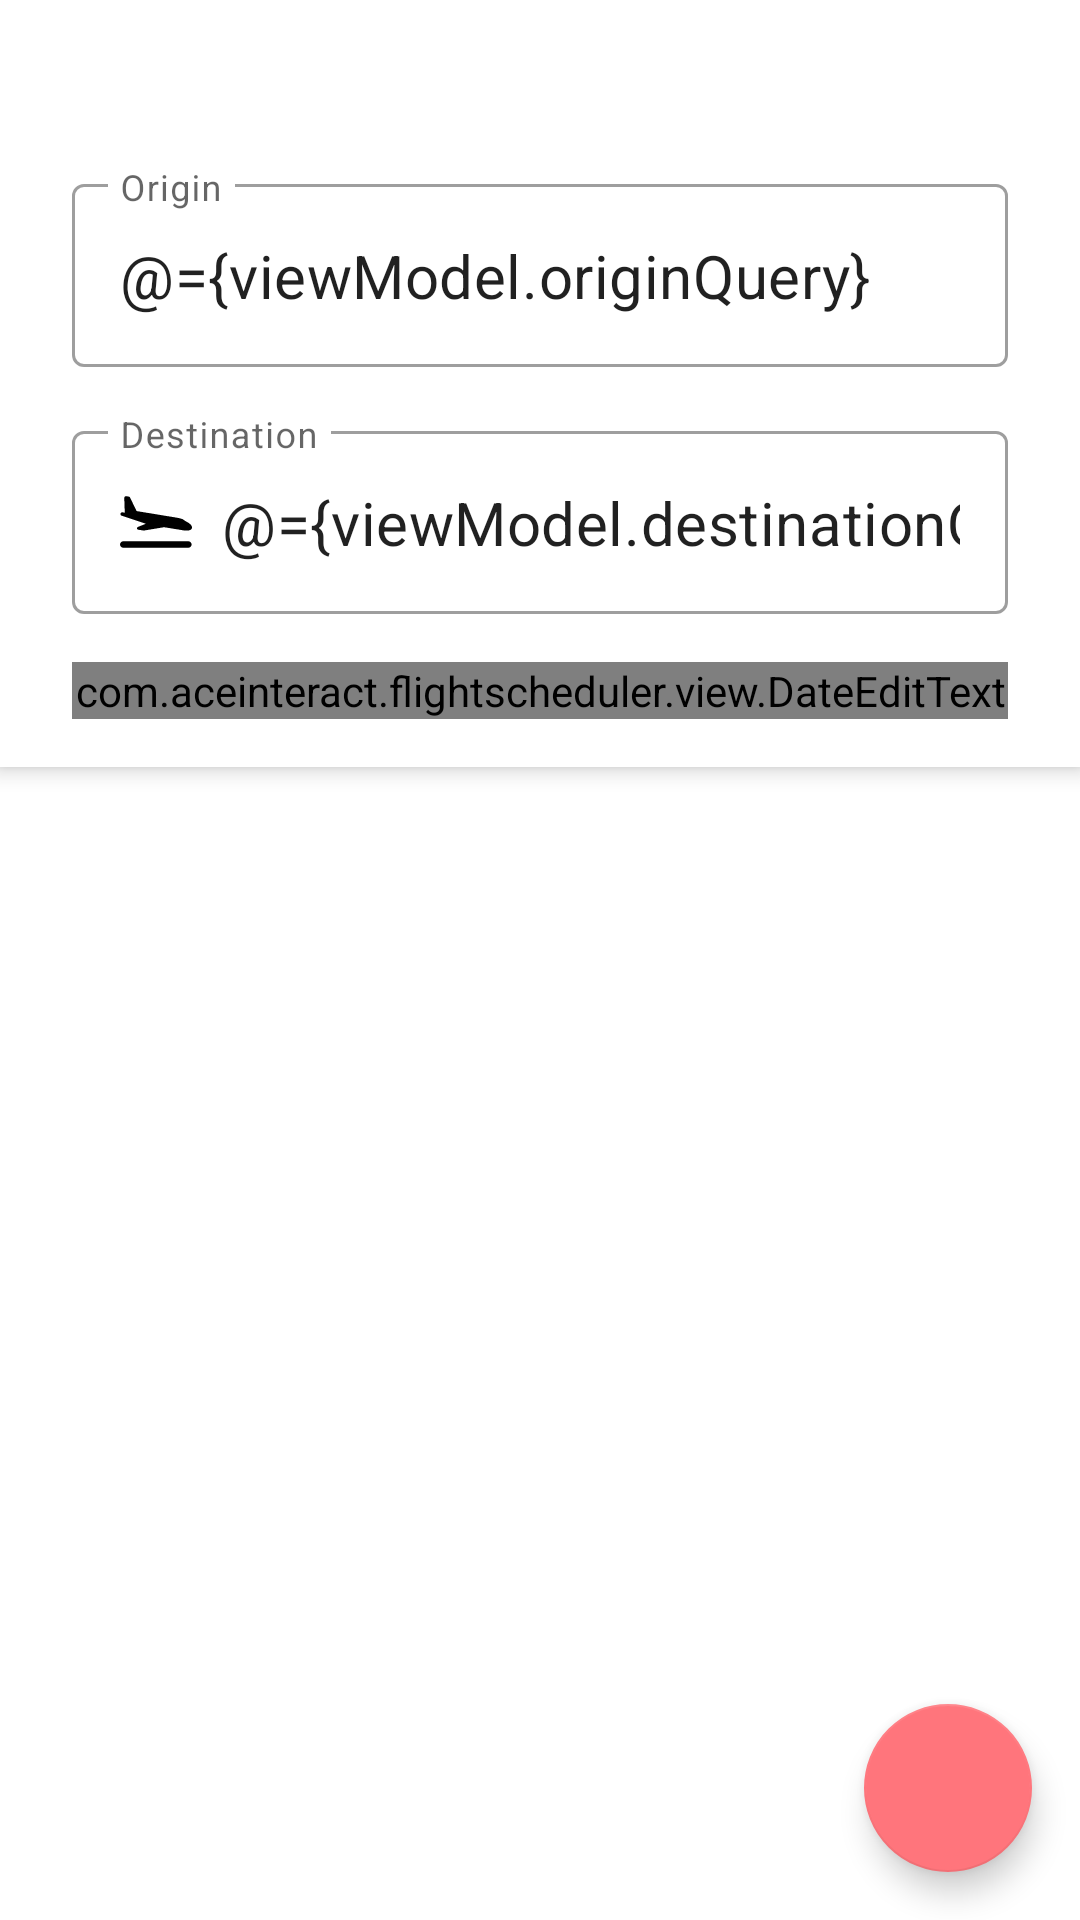

Produce the Android XML layout that renders to this screen, including the resource entries it uses.
<!-- AndroidManifest.xml: application theme AppTheme -->
<!-- res/layout/flight_finder_fragment.xml -->
<?xml version="1.0" encoding="utf-8"?>
<layout
        xmlns:android="http://schemas.android.com/apk/res/android"
        xmlns:tools="http://schemas.android.com/tools" xmlns:app="http://schemas.android.com/apk/res-auto"
        tools:context=".ui.flight.finder.FlightFinderFragment">

    <data>

        <variable
                name="viewModel"
                type="com.aceinteract.flightscheduler.ui.flight.finder.FlightFinderViewModel"/>

    </data>

    <androidx.coordinatorlayout.widget.CoordinatorLayout
            android:layout_width="match_parent"
            android:layout_height="match_parent">

        <com.google.android.material.appbar.AppBarLayout
                android:id="@+id/appbar"
                android:layout_width="match_parent"
                android:layout_height="wrap_content">

            <LinearLayout
                    android:orientation="vertical"
                    android:layout_width="match_parent"
                    android:layout_height="wrap_content">

                <androidx.appcompat.widget.Toolbar
                        android:id="@+id/toolbar"
                        app:popupTheme="@style/AppTheme.PopupOverlay"
                        android:layout_width="match_parent"
                        android:layout_height="wrap_content"
                        android:minHeight="?attr/actionBarSize"/>

                <com.google.android.material.textfield.TextInputLayout
                        android:layout_marginBottom="@dimen/list_item_padding_vert"
                        android:layout_marginStart="@dimen/list_item_padding_horiz"
                        android:layout_marginEnd="@dimen/list_item_padding_horiz"
                        android:hint="@string/label_origin"
                        style="@style/Widget.MaterialComponents.TextInputLayout.OutlinedBox"
                        android:layout_width="match_parent"
                        android:layout_height="wrap_content">

                    <com.google.android.material.textfield.TextInputEditText
                            android:id="@+id/edit_search_origin"
                            android:textSize="@dimen/floating_toolbar_title_size"
                            android:inputType="text"
                            android:selectAllOnFocus="true"
                            android:text="@={viewModel.originQuery}"
                            android:drawableStart="@drawable/ic_plane_takeoff"
                            android:drawablePadding="@dimen/widget_default_drawable_padding"
                            android:layout_width="match_parent"
                            android:layout_height="wrap_content"/>

                </com.google.android.material.textfield.TextInputLayout>

                <com.google.android.material.textfield.TextInputLayout
                        android:layout_marginBottom="@dimen/list_item_padding_vert"
                        android:layout_marginStart="@dimen/list_item_padding_horiz"
                        android:layout_marginEnd="@dimen/list_item_padding_horiz"
                        android:hint="@string/label_destination"
                        style="@style/Widget.MaterialComponents.TextInputLayout.OutlinedBox"
                        android:layout_width="match_parent"
                        android:layout_height="wrap_content">

                    <com.google.android.material.textfield.TextInputEditText
                            android:id="@+id/edit_search_destination"
                            android:textSize="@dimen/floating_toolbar_title_size"
                            android:inputType="text"
                            android:selectAllOnFocus="true"
                            android:text="@={viewModel.destinationQuery}"
                            android:drawableStart="@drawable/ic_plane_landing"
                            android:drawablePadding="@dimen/widget_default_drawable_padding"
                            android:layout_width="match_parent"
                            android:layout_height="wrap_content"/>

                </com.google.android.material.textfield.TextInputLayout>

                <com.google.android.material.textfield.TextInputLayout
                        android:layout_marginBottom="@dimen/list_item_padding_vert"
                        android:layout_marginStart="@dimen/list_item_padding_horiz"
                        android:layout_marginEnd="@dimen/list_item_padding_horiz"
                        android:hint="@string/label_departure_date"
                        style="@style/Widget.MaterialComponents.TextInputLayout.OutlinedBox"
                        android:layout_width="match_parent"
                        android:layout_height="wrap_content">

                    <com.aceinteract.flightscheduler.view.DateEditText
                            android:id="@+id/edit_search_departure_date"
                            android:textSize="@dimen/floating_toolbar_title_size"
                            android:inputType="text"
                            dateText="@={viewModel.departureDate}"
                            android:drawableStart="@drawable/ic_today_black_24dp"
                            android:drawablePadding="@dimen/widget_default_drawable_padding"
                            android:layout_width="match_parent"
                            android:layout_height="wrap_content"/>

                </com.google.android.material.textfield.TextInputLayout>

            </LinearLayout>

        </com.google.android.material.appbar.AppBarLayout>

        <androidx.recyclerview.widget.RecyclerView
                android:id="@+id/recycler_airports_search"
                tools:listitem="@layout/airport_list_item"
                app:layout_behavior="@string/appbar_scrolling_view_behavior"
                items="@{viewModel.searchAirports}"
                app:layoutManager="androidx.recyclerview.widget.LinearLayoutManager"
                android:layout_width="match_parent"
                android:layout_height="wrap_content" />

        <com.google.android.material.floatingactionbutton.FloatingActionButton
                android:id="@+id/button_find_flight"
                android:src="@drawable/ic_search_black_24dp"
                android:tint="@android:color/white"
                android:layout_margin="@dimen/fab_margin"
                android:layout_gravity="bottom|end"
                android:layout_width="wrap_content"
                android:layout_height="wrap_content" />

    </androidx.coordinatorlayout.widget.CoordinatorLayout>

</layout>
<!-- res/layout/airport_list_item.xml (included above) -->
<?xml version="1.0" encoding="utf-8"?>
<layout xmlns:android="http://schemas.android.com/apk/res/android"
        xmlns:tools="http://schemas.android.com/tools">
    
    <data>
        
        <variable
                name="airport"
                type="com.aceinteract.flightscheduler.data.entity.Airport"/>
        
    </data>

    <LinearLayout
            android:orientation="vertical"
            android:paddingStart="@dimen/list_item_padding_horiz"
            android:paddingEnd="@dimen/list_item_padding_horiz"
            android:paddingTop="@dimen/list_item_padding_vert"
            android:paddingBottom="@dimen/list_item_padding_vert"
            android:layout_width="match_parent"
            android:layout_height="wrap_content">

        <TextView
                android:id="@+id/text_airport_name"
                android:text="@{airport.name + ` (` + airport.code + `)`}"
                android:textColor="@android:color/black"
                android:textAppearance="@style/TextAppearance.AppCompat.Medium"
                tools:text="Lagos International Airport (LIA)"
                android:layout_width="wrap_content"
                android:layout_height="wrap_content"/>

        <TextView
                android:id="@+id/text_airport_location"
                android:text="@{airport.state + `, ` + airport.country}"
                android:textAppearance="@style/TextAppearance.AppCompat.Small"
                tools:text="Lagos, Nigeria"
                android:layout_width="wrap_content"
                android:layout_height="wrap_content"/>

    </LinearLayout>

</layout>
<!-- resources referenced by this layout -->
<resources>
  <dimen name="fab_margin">16dp</dimen>
  <dimen name="floating_toolbar_title_size">20sp</dimen>
  <dimen name="list_item_padding_horiz">24dp</dimen>
  <dimen name="list_item_padding_vert">16dp</dimen>
  <dimen name="widget_default_drawable_padding">10dp</dimen>
  <!-- drawable ic_plane_landing (drawable) -->
  <vector android:height="24dp" android:viewportHeight="361.228"
      android:viewportWidth="361.228" android:width="24dp" xmlns:android="http://schemas.android.com/apk/res/android">
      <path android:fillColor="#FF000000" android:pathData="M12.348,132.041c-0.012,-0.001 -0.023,-0.003 -0.036,-0.005c-4.478,-0.737 -8.776,2.086 -9.873,6.494c-1.102,4.419 1.384,8.941 5.706,10.379l121.85,40.542l-40.533,16.141c-2.944,1.173 -4.746,4.165 -4.404,7.314c0.34,3.151 2.741,5.688 5.87,6.203l26.57,4.373c0.763,0.125 1.541,0.125 2.304,-0.002l100.975,-16.795l97.254,15.842c37.176,5.542 42.321,-7.729 43.012,-11.931c0.537,-3.256 0.166,-8.438 -4.641,-14.626c-4.875,-6.279 -13.269,-12.348 -25.652,-18.553c-4.135,-2.072 -6.104,-3.632 -8.188,-5.284c-7.334,-5.807 -12.791,-9.106 -47.809,-14.871L83.206,125.736L50.492,57.958c-1.234,-2.556 -3.634,-4.351 -6.436,-4.812l-12.517,-2.061c-2.577,-0.424 -5.208,0.329 -7.168,2.053c-1.962,1.724 -3.048,4.236 -2.958,6.845l2.525,74.013L12.348,132.041z"/>
      <path android:fillColor="#FF000000" android:pathData="M342.707,277.051H16.604C7.434,277.051 0,284.484 0,293.654s7.434,16.604 16.604,16.604h326.103c9.17,0 16.605,-7.436 16.605,-16.604S351.877,277.051 342.707,277.051z"/>
  </vector>
  <string name="label_departure_date">Departure Date</string>
  <string name="label_destination">Destination</string>
  <string name="label_origin">Origin</string>
  <style name="AppTheme.PopupOverlay" parent="ThemeOverlay.AppCompat" />
  <style name="AppTheme" parent="Theme.MaterialComponents.Light.NoActionBar">
          <item name="colorPrimary">@color/color_primary</item>
          <item name="colorPrimaryDark">@color/color_primary_dark</item>
          <item name="colorSecondary">@color/color_accent</item>
          <item name="colorAccent">@color/color_accent</item>
      </style>
  <color name="color_primary">#ffffff</color>
  <color name="color_primary_dark">#ffffff</color>
  <color name="color_accent">#FF757C</color>
</resources>
